Run: headless pygame with SDL's dummy video driver; simulated clock (each Clock.tick advances the game by its frame time, no real sleeping); random seed 0; keys injected as events and as key.get_pressed() state; no mouse input.
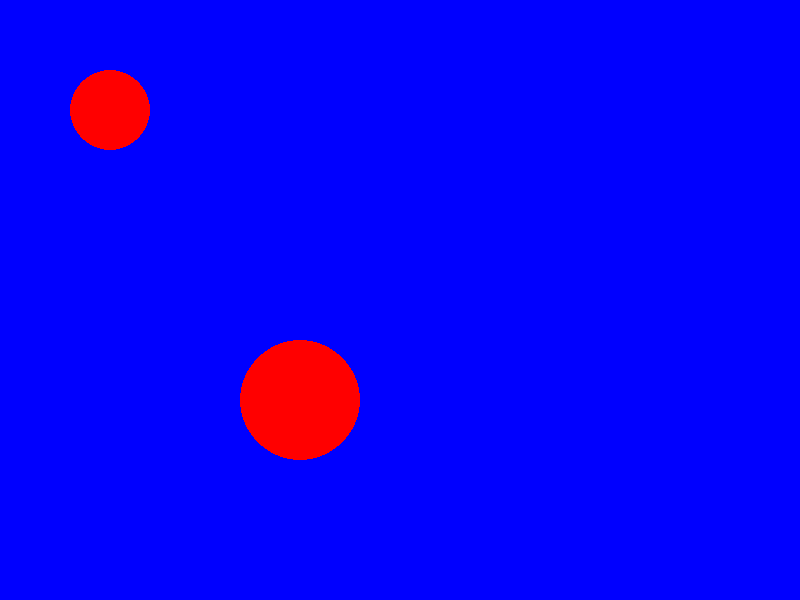
Frame 1 of 4 · flips 1–60 · no input
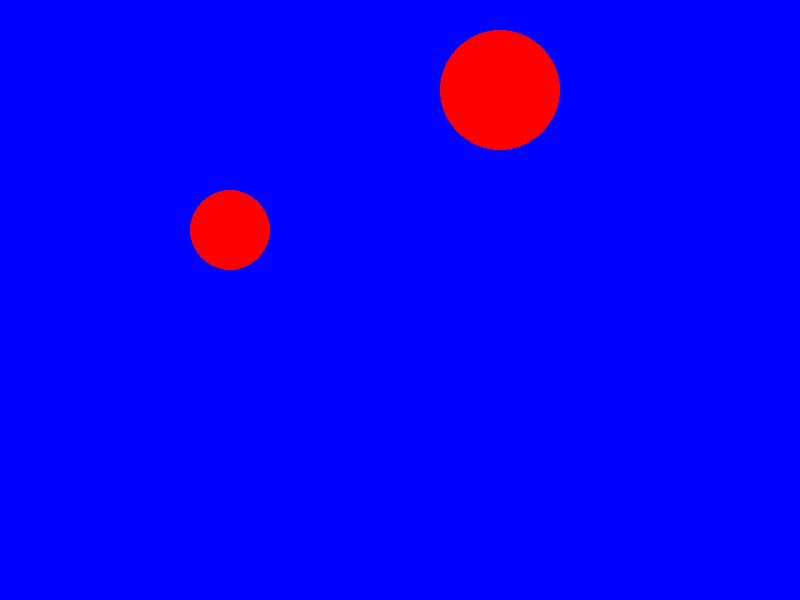
Frame 2 of 4 · flips 61–180 · tapped SPACE, RETURN · held RIGHT (→), D
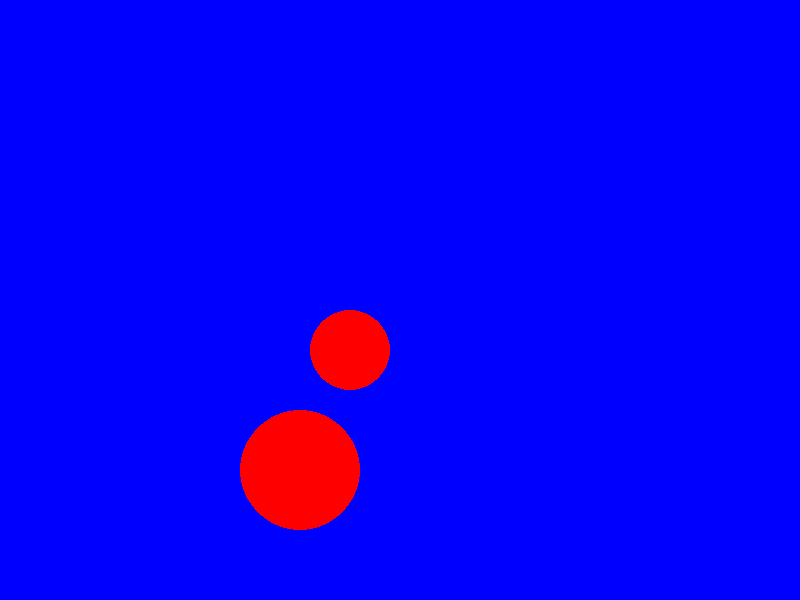
Frame 3 of 4 · flips 181–300 · held DOWN (↓), S
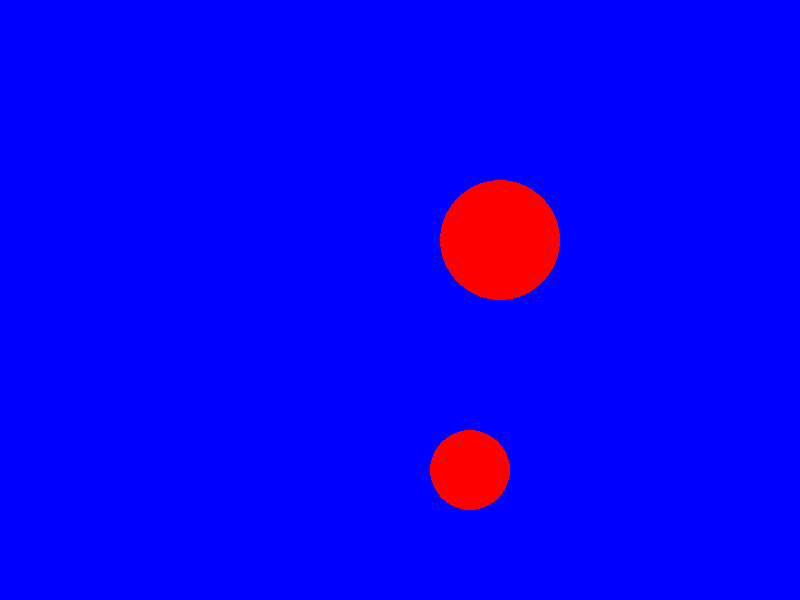
Frame 4 of 4 · flips 301–420 · held LEFT (←), A, UP (↑), W

The pygame program that drew these frames:

import pygame
import random

#Инициляция pygame
pygame.init()

#зададим размеры окна
WIDTH = 800
HEIGHT = 600

screen = pygame.display.set_mode((WIDTH, HEIGHT))

#координаты окружности
x1 = 50
y1 = 50

#numbers = (1, 100)

#random_number = random.choice(numbers)

#Скорость передвижения окружности
speed_x1 = 1
speed_y1 = 1

#радиус окружности
r1 = 40

# цвет окружности
red = (255, 0 , 0)

blue = (0, 0, 255)

#координаты окружности
x2 = 100
y2 = 100

numbers = (1, 100)

random_number = random.choice(numbers)

#Скорость передвижения окружности
speed_x2 = random_number
speed_y2 = 5

#радиус окружности
r2 = 60

# цвет окружности
red = (255, 0 , 0)

blue = (0, 0, 255)

while True:
    for event in pygame.event.get():
        if event.type == pygame.QUIT:
            pygame.quit()
            exit() 

    # смещение координат
    x1 += speed_x1
    y1 += speed_y1

    x2 += speed_x2
    y2 += speed_y2

    if x1 > WIDTH - r1 or x1 < r1:
        speed_x1 = speed_x1 * -1
    if y1 > HEIGHT - r1 or y1 < r1:
        speed_y1 = speed_y1 * -1
    if x2 > WIDTH - r2 or x2 < r2:
        speed_x2 = speed_x2 * -1
    if y2 > HEIGHT - r2 or y2 < r2:
        speed_y2 = speed_y2 * -1
    screen.fill((blue))
    pygame.draw.circle(screen, red, (x1, y1), r1)
    pygame.draw.circle(screen, red, (x2, y2), r2)
    pygame.display.update()
    pygame.time.delay(10)
